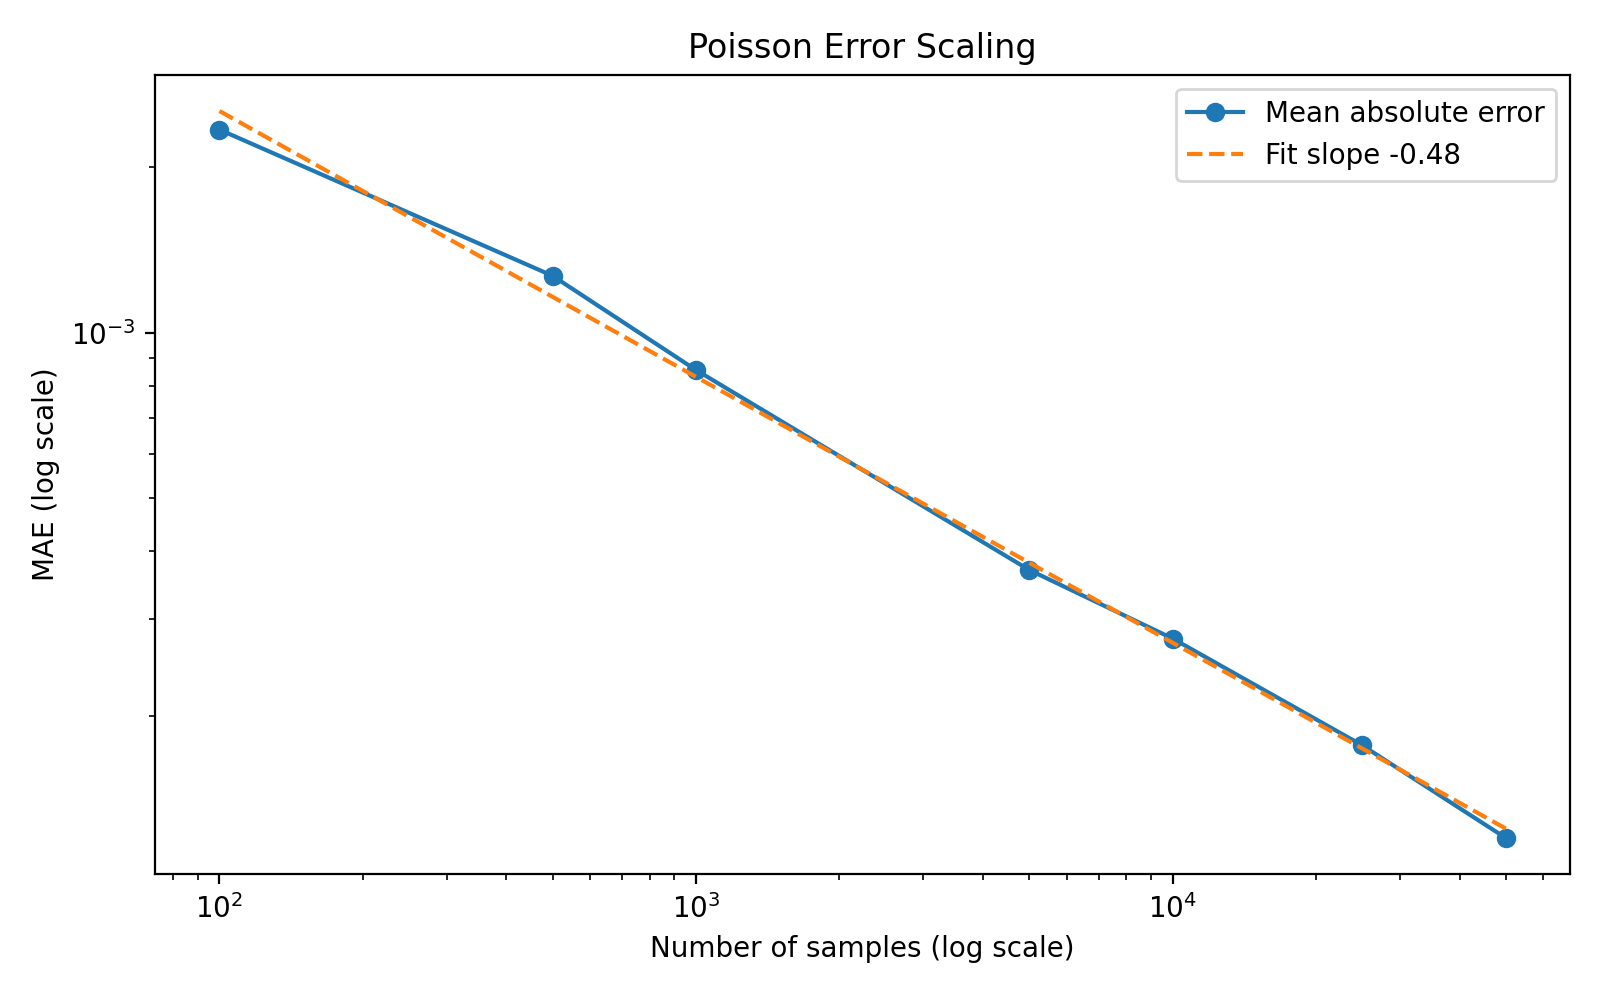

Values plotted in this chart, from the file beside it:
samples, mean_var, abs_err
100, 0.02372, 0.002343
500, 0.0237, 0.001269
1000, 0.02375, 0.0008545
5000, 0.02395, 0.0003694
10000, 0.02395, 0.000277
25000, 0.02397, 0.0001769
50000, 0.02399, 0.00012
